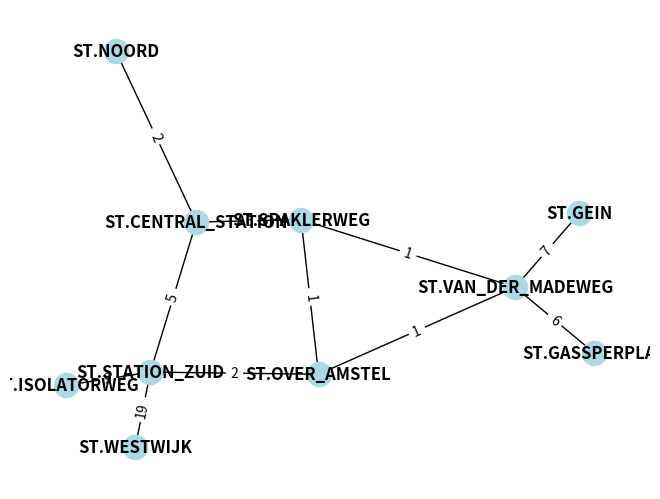

Write Python code to recreate this figure.
import enum

import networkx as nx
import matplotlib.pyplot as plt


class ST(str, enum.Enum):
    CENTRAL_STATION = "central_station"
    SPAKLERWEG = "spaklerweg"
    OVER_AMSTEL = "over_amstel"
    STATION_ZUID = "station_zuid"
    VAN_DER_MADEWEG = "van_der_madeweg"
    GEIN = "gein"
    GASSPERPLAS = "gassperplas"
    ISOLATORWEG = "isolatorweg"
    NOORD = "noord"
    WESTWIJK = "westwijk"


# Create a graph
G = nx.Graph()

# Add nodes
for station in ST:
    G.add_node(station)

# Add edges
paths = {
    "blue": [
        (ST.STATION_ZUID,    ST.CENTRAL_STATION,  5),
        (ST.CENTRAL_STATION, ST.NOORD,            2),
    ],
    "orange": [
        (ST.WESTWIJK,     ST.STATION_ZUID,      19),
        (ST.STATION_ZUID, ST.OVER_AMSTEL,       2),
        (ST.OVER_AMSTEL,  ST.SPAKLERWEG,        1),
        (ST.SPAKLERWEG,   ST.CENTRAL_STATION,   6),
    ],
    "yellow": [
        (ST.CENTRAL_STATION, ST.SPAKLERWEG,      6),
        (ST.SPAKLERWEG,      ST.VAN_DER_MADEWEG, 1),
        (ST.VAN_DER_MADEWEG, ST.GEIN,            7),
    ],
    "red": [
        (ST.CENTRAL_STATION, ST.SPAKLERWEG,      6),
        (ST.SPAKLERWEG, ST.VAN_DER_MADEWEG,      1),
        (ST.VAN_DER_MADEWEG, ST.GASSPERPLAS,     6),
    ],
    "green": [
        (ST.ISOLATORWEG, ST.STATION_ZUID,        9),
        (ST.STATION_ZUID, ST.OVER_AMSTEL,        2),
        (ST.OVER_AMSTEL, ST.VAN_DER_MADEWEG,     1),
        (ST.VAN_DER_MADEWEG, ST.GEIN,            7),
    ],
}

for name, path in paths.items():
    G.add_weighted_edges_from(path)


if __name__ == '__main__':
    # Basic analysis
    print("Number of nodes:", G.number_of_nodes())
    print("Number of edges:", G.number_of_edges())
    print("Average degree:", sum(dict(G.degree()).values()) / G.number_of_nodes())
    print("Degree of each node:", dict(G.degree()))

    # Draw the graph
    pos = nx.spring_layout(G, seed=42)

    edge_labels = {(u, v): d['weight'] for u, v, d in G.edges(data=True)}
    nx.draw(G, pos, with_labels=True, font_weight='bold', node_color='lightblue')
    nx.draw_networkx_edge_labels(G, pos, edge_labels=edge_labels)
    # Display the plot
    plt.show()
